Run: headless pygame with SDL's dummy video driver; simulated clock (each Clock.tick advances the game by its frame time, no real sleeping); random seed 0; keys injected as events and as key.get_pressed() state; mouse plan: one left click at the window centre at the start of phase 2, then a move to the lower-right quarter at the start of phase 3.
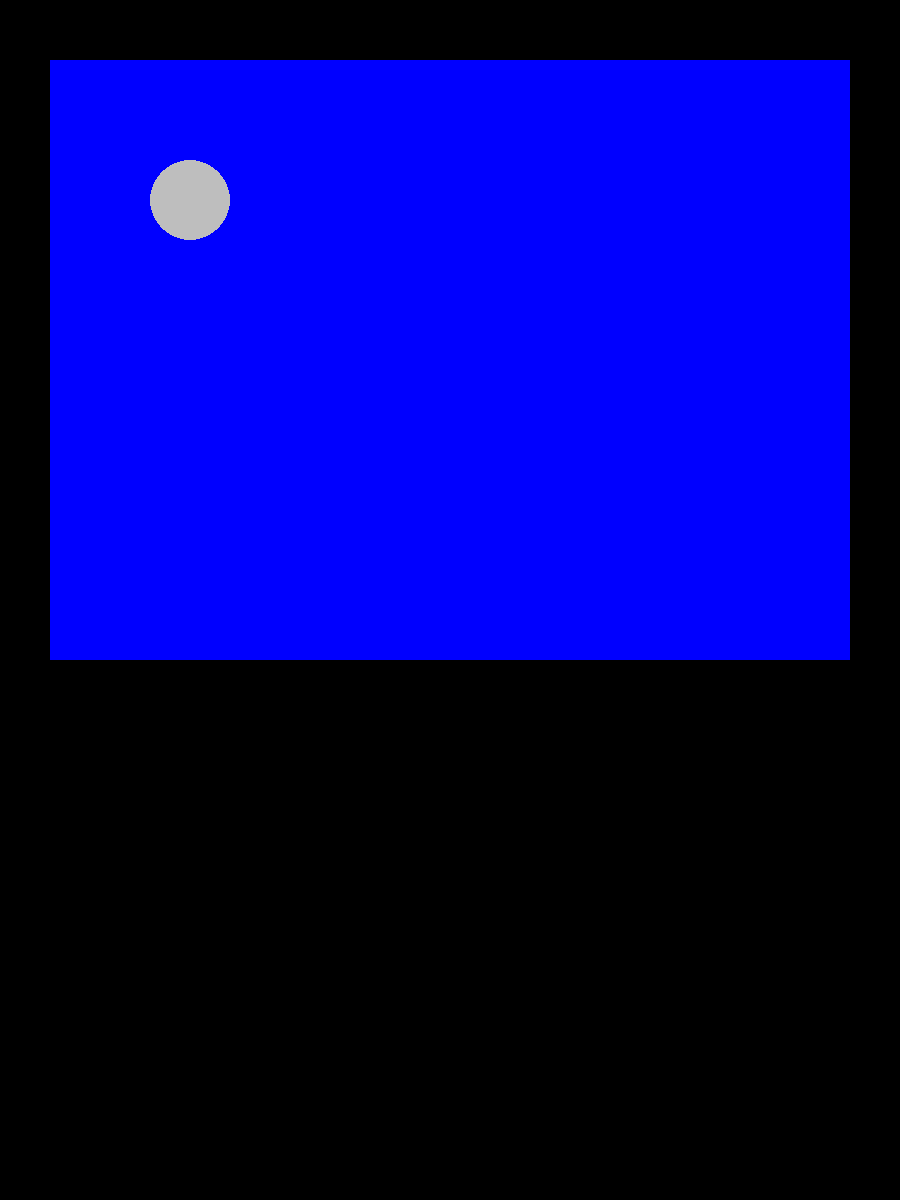
Frame 1 of 4 · flips 1–60 · no input
Frame 2 of 4 · flips 61–180 · clicked the window centre · tapped SPACE, RETURN · held RIGHT (→), D · screen unchanged from frame 1, image omitted
Frame 3 of 4 · flips 181–300 · moved the mouse to the lower-right quarter · held DOWN (↓), S · screen unchanged from frame 2, image omitted
Frame 4 of 4 · flips 301–420 · held LEFT (←), A, UP (↑), W · screen unchanged from frame 3, image omitted

The pygame program that drew these frames:

import pygame

pygame.init()
width = 900
height = 1200
window = pygame.display.set_mode((width, height))
pygame.display.set_caption('Connect 4')
clock = pygame.time.Clock()
fps = 60
running = True
while running:
    for event in pygame.event.get():
        if event.type == pygame.QUIT:
            running = False
        elif event.type == pygame.MOUSEBUTTONDOWN:
            mouse_pos_x, mouse_pos_y = pygame.mouse.get_pos()
            # Enter code to place a peg into the board
            # The mouse_pos_x variable is the horizontal location of the mouse in pixels when the person clicked
            # This code must use the mouse_pos_x variable to determine which column to place the peg
    # Enter code to display the board
    # This is how you display a rectangle
    # The four numbers in the Rect function are the x location, y location, width and height of the rectangle in pixels
    pygame.draw.rect(window, pygame.Color('blue'), pygame.Rect(50, 60, 800, 600))
    # This is how you draw a circle
    # The three numbers represent the x location, y location, and the radius of the circle
    pygame.draw.circle(window, pygame.Color('grey'), (190, 200), 40)

    pygame.display.update()
    clock.tick(fps)
pygame.quit()
quit()
